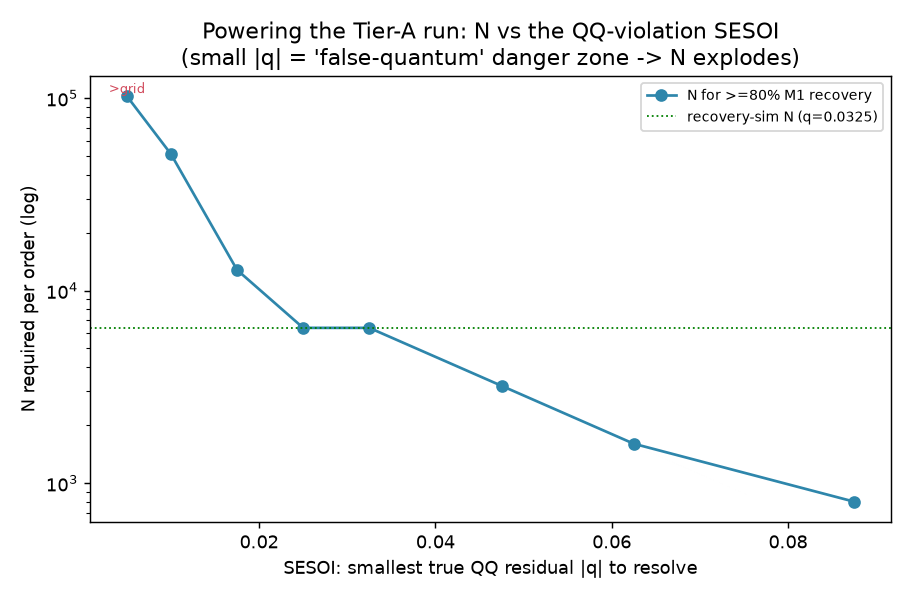

Source data for this figure (header and first rows):
c_pos, delta_c, abs_true_q, order_effect, N_required_per_order, recovery_at_N, detect_order_N_per_order
0.070, 0.020, 0.0050, 0.0220, , 0.359, 7481
0.090, 0.040, 0.0100, 0.0340, 51200, 0.911, 3154
0.120, 0.070, 0.0175, 0.0520, 12800, 0.811, 1361
0.150, 0.100, 0.0250, 0.0700, 6400, 0.802, 758
0.180, 0.130, 0.0325, 0.0880, 6400, 0.958, 483
0.240, 0.190, 0.0475, 0.1240, 3200, 0.974, 247
0.300, 0.250, 0.0625, 0.1600, 1600, 0.963, 150
0.400, 0.350, 0.0875, 0.2200, 800, 0.967, 80
